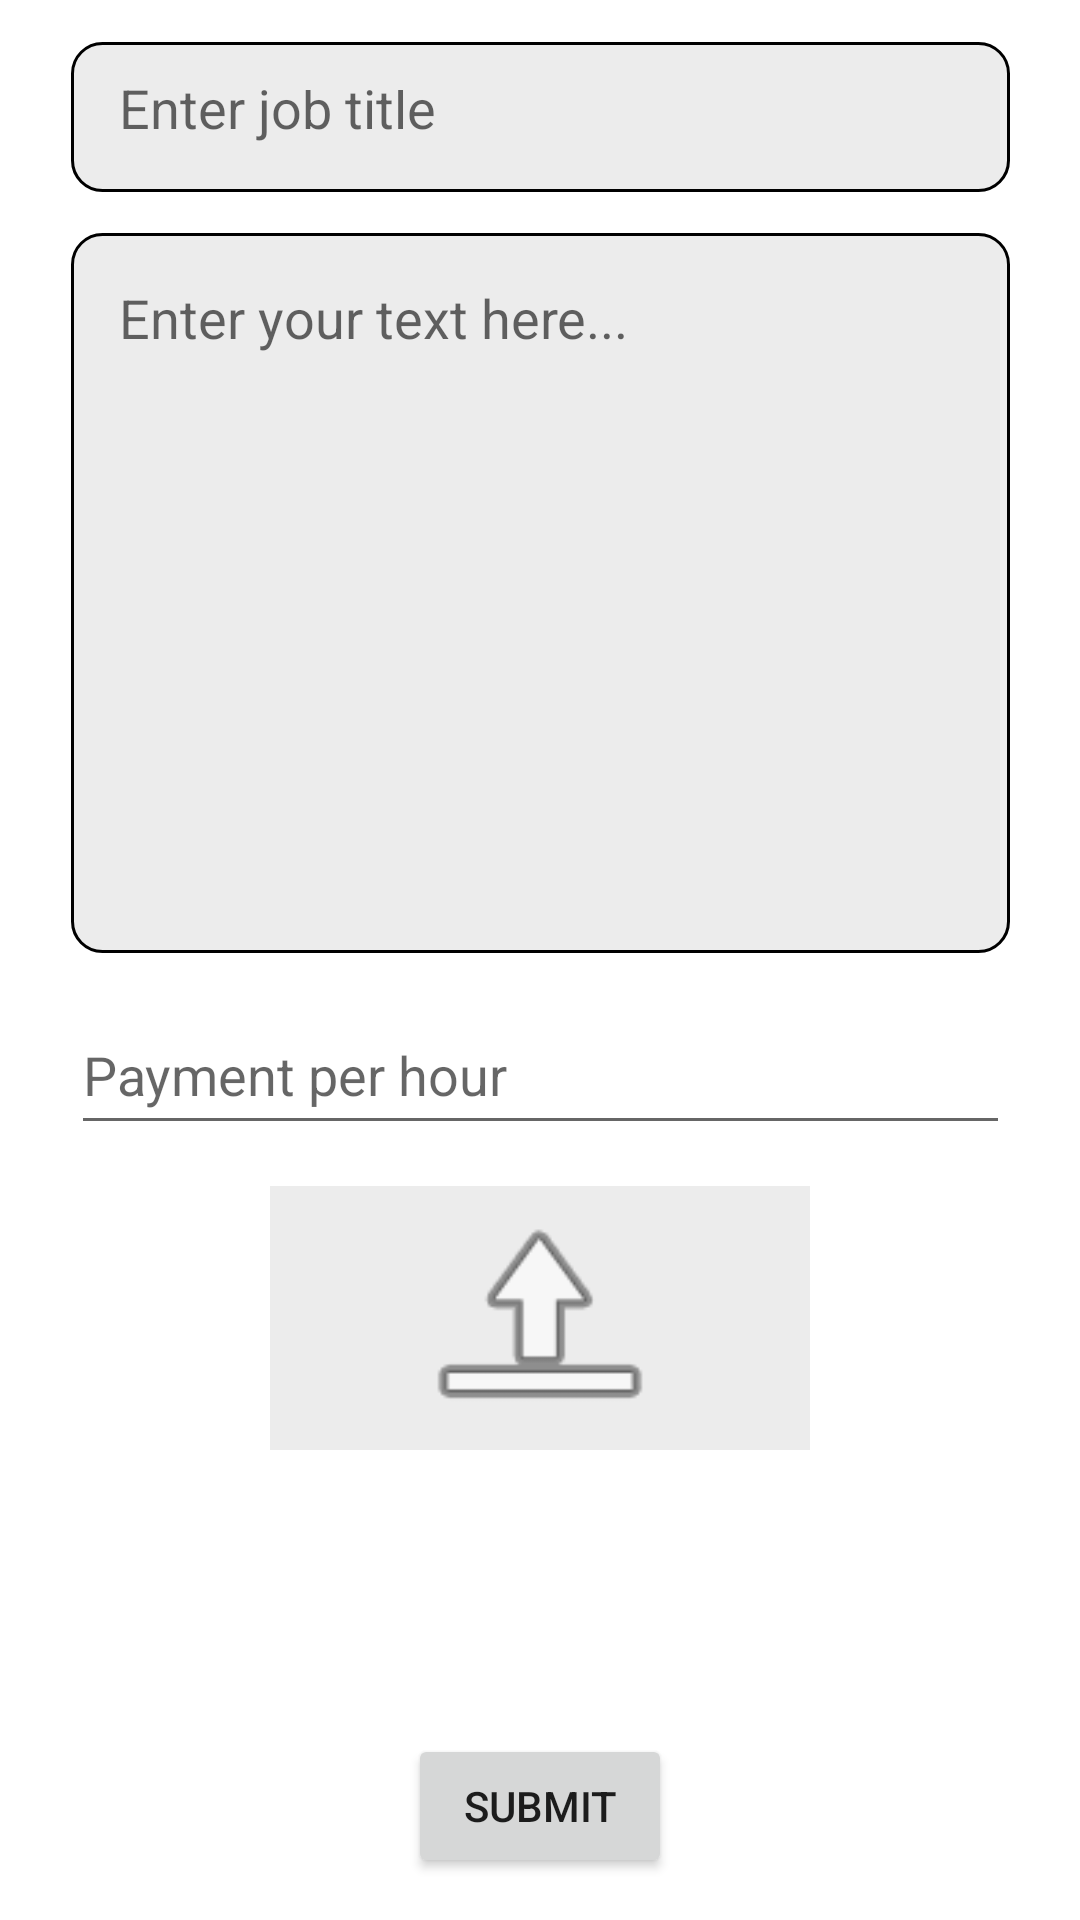

This screen was rendered from an Android layout file. Write that file and the resources it references.
<!-- AndroidManifest.xml: application theme Theme.G2QC -->
<!-- res/layout/add_job_as_employee.xml -->
<?xml version="1.0" encoding="utf-8"?>
<androidx.constraintlayout.widget.ConstraintLayout xmlns:android="http://schemas.android.com/apk/res/android"
    xmlns:app="http://schemas.android.com/apk/res-auto"
    xmlns:tools="http://schemas.android.com/tools"
    android:layout_width="match_parent"
    android:layout_height="match_parent">

    <EditText
        android:id="@+id/job_description_employee"
        android:layout_width="313dp"
        android:layout_height="240dp"
        android:background="@drawable/outline"
        android:clipToOutline="false"
        android:gravity="top|left"
        android:hint="Enter your text here..."
        android:inputType="textMultiLine"
        android:maxLines="10"
        android:minLines="5"
        android:padding="16dp"
        android:textAlignment="gravity"
        app:layout_constraintBottom_toTopOf="@+id/job_payment_employee"
        app:layout_constraintEnd_toEndOf="parent"
        app:layout_constraintHorizontal_bias="0.5"
        app:layout_constraintStart_toStartOf="parent"
        app:layout_constraintTop_toBottomOf="@+id/job_name_employee"
        app:layout_constraintVertical_bias="0.5" />

    <EditText
        android:id="@+id/job_name_employee"
        android:layout_width="313dp"
        android:layout_height="50dp"
        android:background="@drawable/outline"
        android:clipToOutline="false"
        android:gravity="top|left"
        android:hint="Enter job title"
        android:inputType="textMultiLine"
        android:maxLines="10"
        android:minLines="5"
        android:padding="16dp"
        android:textAlignment="gravity"
        app:layout_constraintBottom_toTopOf="@+id/job_description_employee"
        app:layout_constraintEnd_toEndOf="parent"
        app:layout_constraintStart_toStartOf="parent"
        app:layout_constraintTop_toTopOf="parent"
        app:layout_constraintVertical_bias="0.5" />

    <EditText
        android:id="@+id/job_payment_employee"
        android:layout_width="313dp"
        android:layout_height="50dp"
        android:hint="Payment per hour"
        android:inputType="numberDecimal"
        app:layout_constraintBottom_toTopOf="@+id/jobImage_employee"
        app:layout_constraintEnd_toEndOf="parent"
        app:layout_constraintHorizontal_bias="0.5"
        app:layout_constraintStart_toStartOf="parent"
        app:layout_constraintTop_toBottomOf="@+id/job_description_employee"
        app:layout_constraintVertical_bias="0.5" />

    <ImageView
        android:id="@+id/jobImage_employee"
        android:layout_width="180dp"
        android:layout_height="88dp"
        android:background="#ECECEC"
        app:layout_constraintBottom_toTopOf="@+id/categories_spinner_employee"
        app:layout_constraintEnd_toEndOf="parent"
        app:layout_constraintHorizontal_bias="0.5"
        app:layout_constraintStart_toStartOf="parent"
        app:layout_constraintTop_toBottomOf="@+id/job_payment_employee"
        app:layout_constraintVertical_bias="0.5"
        app:srcCompat="@android:drawable/ic_menu_upload" />

    <Button
        android:id="@+id/submit_job_employee"
        android:layout_width="wrap_content"
        android:layout_height="wrap_content"
        android:text="SUBMIT"
        app:layout_constraintBottom_toBottomOf="parent"
        app:layout_constraintEnd_toEndOf="parent"
        app:layout_constraintHorizontal_bias="0.5"
        app:layout_constraintStart_toStartOf="parent"
        app:layout_constraintTop_toBottomOf="@+id/categories_spinner_employee"
        app:layout_constraintVertical_bias="0.5" />

    <Spinner
        android:id="@+id/categories_spinner_employee"
        android:layout_width="313dp"
        android:layout_height="67dp"
        android:background="@drawable/spinner_outline"
        app:layout_constraintBottom_toTopOf="@+id/submit_job_employee"
        app:layout_constraintEnd_toEndOf="parent"
        app:layout_constraintHorizontal_bias="0.5"
        app:layout_constraintStart_toStartOf="parent"
        app:layout_constraintTop_toBottomOf="@+id/jobImage_employee"
        app:layout_constraintVertical_bias="0.5"
        android:contentDescription="spinner widget for selecting categories" />


</androidx.constraintlayout.widget.ConstraintLayout>
<!-- resources referenced by this layout -->
<resources>
  <!-- drawable outline (drawable) -->
  <?xml version="1.0" encoding="utf-8"?>
  <shape xmlns:android="http://schemas.android.com/apk/res/android"
      android:shape="rectangle">
      <stroke android:color="#000000" android:width="1dp"/>
      <solid android:color="#ECECEC" />
      <corners android:radius="10dp"/>
  </shape>
  <!-- drawable spinner_outline (drawable) -->
  <?xml version="1.0" encoding="utf-8"?>
  <selector xmlns:android="http://schemas.android.com/apk/res/android">
      <item>
          <layer-list>
              <item>
                  <shape android:shape="rectangle">
                      <stroke android:color="#000000" android:width="1dp"/>
                      <solid android:color="#ECECEC" />
                      <padding android:right="12dp"/>
                      <corners android:radius="10dp"/>
                  </shape>
              </item>
              <item
                  android:drawable="@drawable/baseline_arrow_drop_down_24"
                  android:left="12dp"
                  android:gravity="end"/>
          </layer-list>
      </item>
  
  </selector>
  <style name="Theme.G2QC" parent="Theme.MaterialComponents.DayNight.DarkActionBar">
          
          <item name="colorPrimary">@color/purple_500</item>
          <item name="colorPrimaryVariant">@color/purple_700</item>
          <item name="colorOnPrimary">@color/white</item>
          
          <item name="colorSecondary">@color/teal_200</item>
          <item name="colorSecondaryVariant">@color/teal_700</item>
          <item name="colorOnSecondary">@color/black</item>
          
          <item name="android:statusBarColor">?attr/colorPrimaryVariant</item>
          
      </style>
  <color name="purple_500">#FF6200EE</color>
  <color name="purple_700">#FF3700B3</color>
  <color name="white">#FFFFFFFF</color>
  <color name="teal_200">#FF03DAC5</color>
  <color name="teal_700">#FF018786</color>
  <color name="black">#FF000000</color>
</resources>
